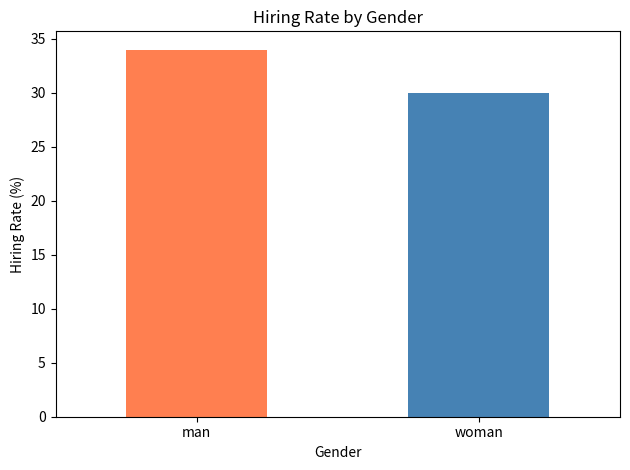
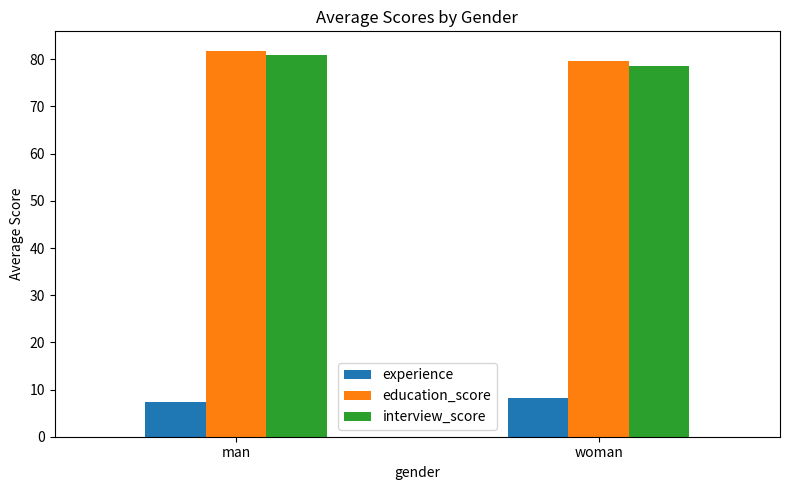

These figures' Python source, in order:
import pandas as pd
import numpy as np

np.random.seed(42)

# Create hiring dataset — 100 applicants
n = 100

data = {
    'gender': ['woman'] * 50 + ['man'] * 50,
    'experience': np.random.randint(1, 15, n),
    'education_score': np.random.randint(60, 100, n),
    'interview_score': np.random.randint(60, 100, n),
}

df = pd.DataFrame(data)
print(df.head(10))
print(f"\nShape: {df.shape}")

#Shows the average experience, education score, and interview score grouped by gender
df.groupby('gender').mean()



df['total_score'] = df['experience'] + df['education_score'] + df['interview_score']
df['hired'] = df['total_score'] > 180
print(df.groupby('gender')['hired'].mean() * 100)

import matplotlib.pyplot as plt

hiring_rates = df.groupby('gender')['hired'].mean() * 100

hiring_rates.plot(kind='bar', color=['coral', 'steelblue'])
plt.title('Hiring Rate by Gender')
plt.ylabel('Hiring Rate (%)')
plt.xlabel('Gender')
plt.xticks(rotation=0)
plt.tight_layout()
plt.show()

print(df.groupby('gender')['total_score'].mean())

print(df.groupby('gender')[['experience', 'education_score', 'interview_score', 'total_score']].mean().round(2))

import matplotlib.pyplot as plt

# Bar chart comparing men vs women across all attributes
df.groupby('gender')[['experience', 'education_score', 'interview_score']].mean().plot(
    kind='bar', 
    figsize=(8,5),
    title='Average Scores by Gender'
)
plt.ylabel('Average Score')
plt.xticks(rotation=0)
plt.tight_layout()
plt.show()
